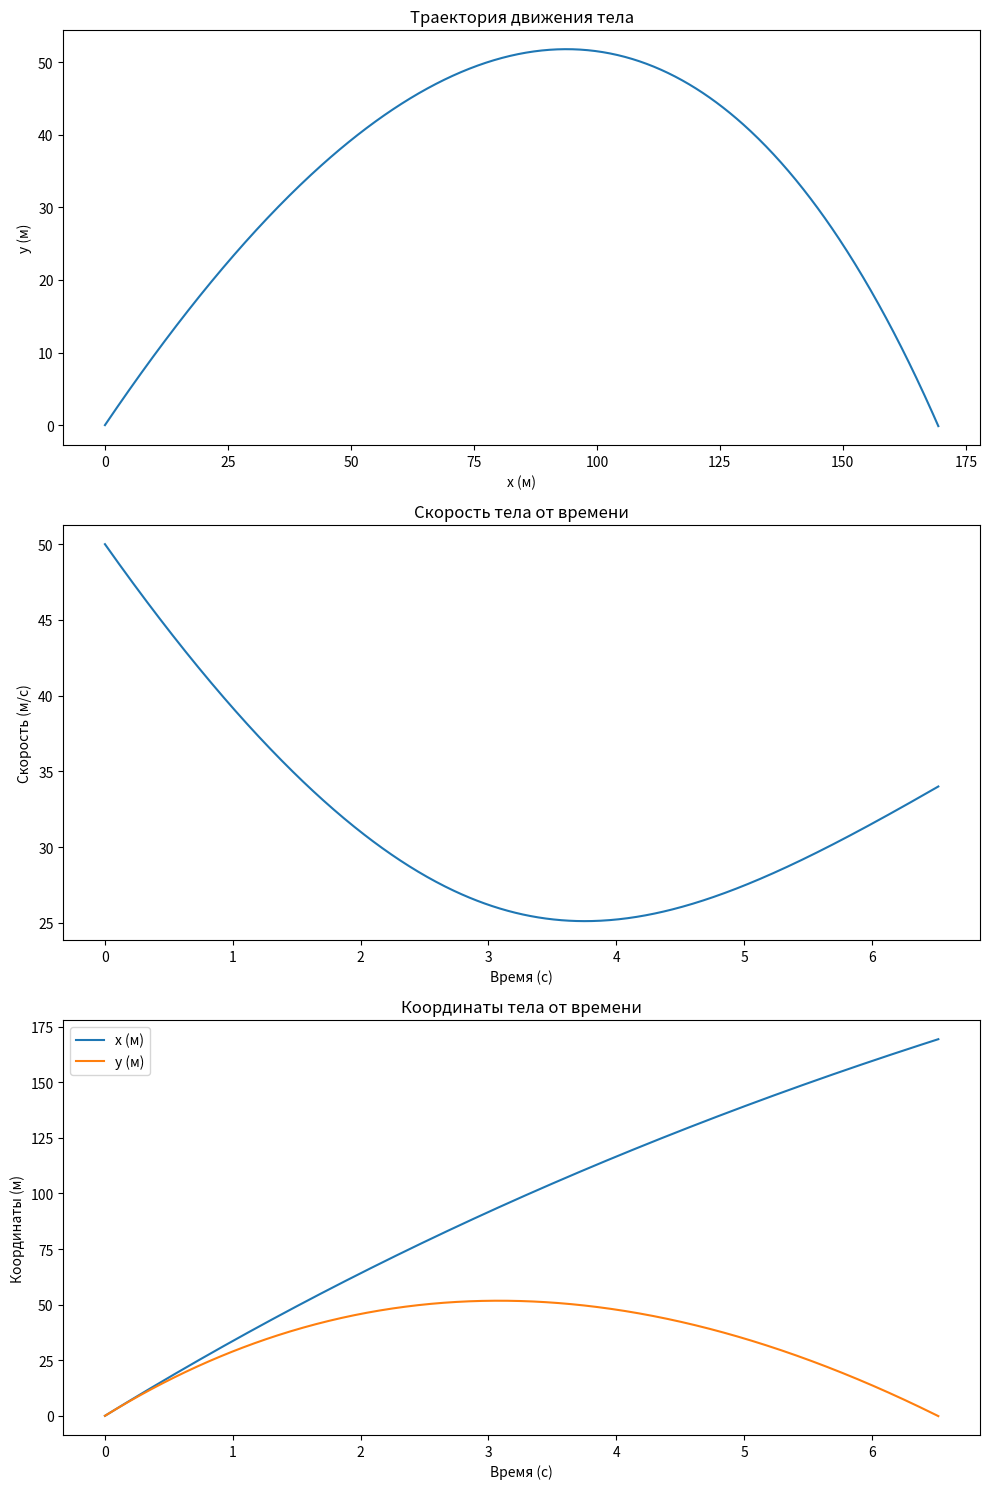

Python code for this plot:
import numpy as np
import matplotlib.pyplot as plt

# Параметры задачи
g = 9.81  # ускорение свободного падения, м/с^2
m = 1.0  # масса тела, кг (можно условно принять за 1 кг)
k = 0.1  # коэффициент сопротивления
v0 = 50  # начальная скорость, м/с
angle = 45  # угол броска в градусах
h0 = 0  # начальная высота, м

# Преобразуем угол в радианы
theta = np.radians(angle)

# Начальные условия
vx0 = v0 * np.cos(theta)
vy0 = v0 * np.sin(theta)
x0, y0 = 0, h0  # начальные координаты

# Время моделирования
dt = 0.01  # шаг по времени
t_max = 10  # максимальное время моделирования

# Списки для хранения значений
x, y = [x0], [y0]
vx, vy = [vx0], [vy0]
time = [0]

# Численное решение с использованием метода Эйлера
while y[-1] >= 0:
    # Текущее время
    t = time[-1] + dt

    # Текущие значения скоростей и координат
    vx_current = vx[-1]
    vy_current = vy[-1]
    x_current = x[-1]
    y_current = y[-1]

    # Вычисляем силы сопротивления
    Fx = -k * vx_current
    Fy = -m * g - k * vy_current

    # Обновляем ускорения
    ax = Fx / m
    ay = Fy / m

    # Обновляем скорости
    vx_new = vx_current + ax * dt
    vy_new = vy_current + ay * dt

    # Обновляем координаты
    x_new = x_current + vx_current * dt
    y_new = y_current + vy_current * dt

    # Записываем новые значения в списки
    vx.append(vx_new)
    vy.append(vy_new)
    x.append(x_new)
    y.append(y_new)
    time.append(t)

# Построение графиков
fig, axs = plt.subplots(3, 1, figsize=(10, 15))

# Траектория движения
axs[0].plot(x, y)
axs[0].set_title("Траектория движения тела")
axs[0].set_xlabel("x (м)")
axs[0].set_ylabel("y (м)")

# Скорость от времени
axs[1].plot(time, [np.sqrt(vx[i] ** 2 + vy[i] ** 2) for i in range(len(time))])
axs[1].set_title("Скорость тела от времени")
axs[1].set_xlabel("Время (с)")
axs[1].set_ylabel("Скорость (м/с)")

# Координаты от времени
axs[2].plot(time, x, label="x (м)")
axs[2].plot(time, y, label="y (м)")
axs[2].set_title("Координаты тела от времени")
axs[2].set_xlabel("Время (с)")
axs[2].set_ylabel("Координаты (м)")
axs[2].legend()

plt.tight_layout()
plt.show()


## pyinstaller --onefile 567physics1.py